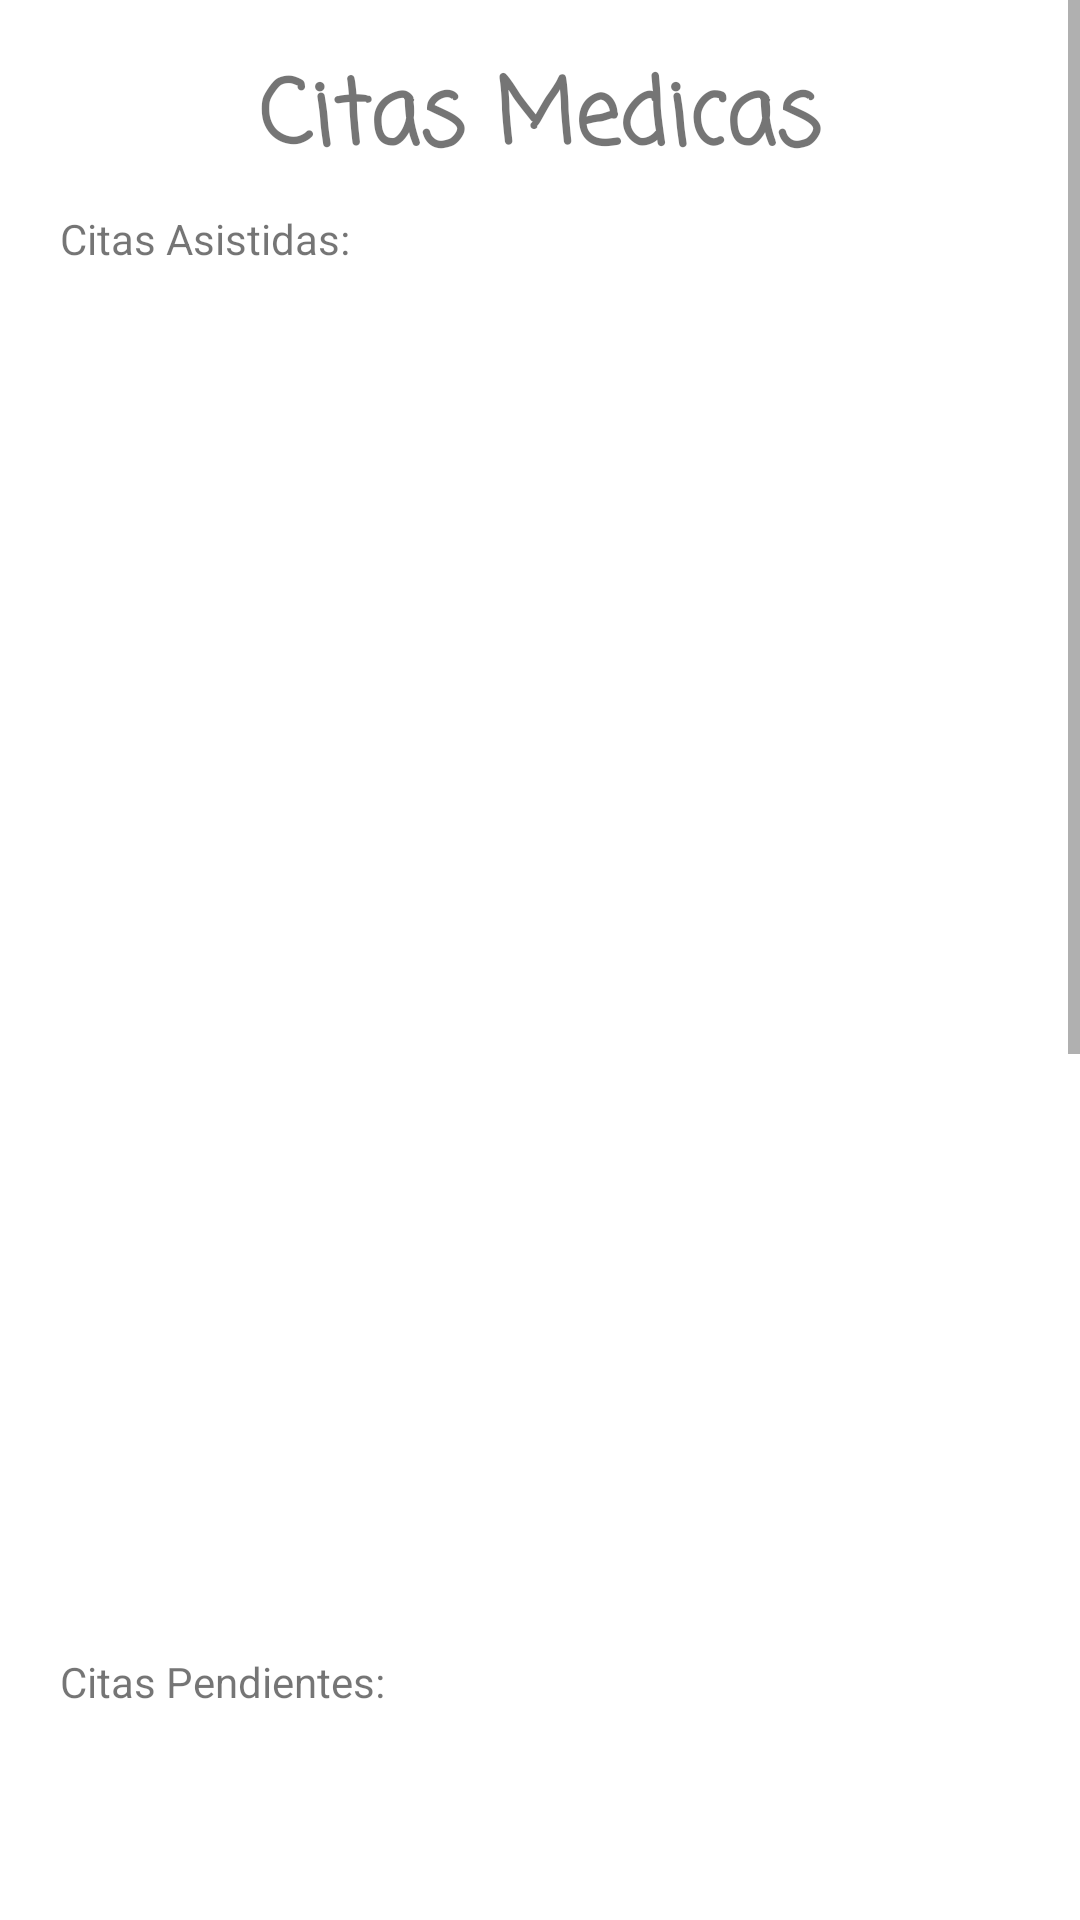

Write the Android layout XML for this screen, with the resource values it uses.
<!-- AndroidManifest.xml: application theme Theme.Medic_App -->
<!-- res/layout/fragment_citas_m.xml -->
<?xml version="1.0" encoding="utf-8"?>
<RelativeLayout xmlns:android="http://schemas.android.com/apk/res/android"
    xmlns:tools="http://schemas.android.com/tools"
    android:layout_width="match_parent"
    android:layout_height="match_parent"
    tools:context=".Controller.CitasM">

    
    <LinearLayout
        android:layout_width="match_parent"
        android:layout_height="match_parent"
        android:orientation="vertical">

        <ScrollView
            android:layout_width="match_parent"
            android:layout_height="wrap_content">

            <LinearLayout
                android:layout_width="match_parent"
                android:layout_height="wrap_content"
                android:orientation="vertical">

                <TextView
                    android:layout_width="match_parent"
                    android:layout_height="60dp"
                    android:layout_marginTop="10dp"
                    android:fontFamily="casual"
                    android:gravity="center"
                    android:text="Citas Medicas"
                    android:textSize="30dp"
                    android:textStyle="bold" />


                <TextView
                    android:layout_width="170dp"
                    android:layout_height="19dp"
                    android:text="      Citas Asistidas:" />

                <ListView
                    android:id="@+id/MostrarCitaA"
                    android:layout_width="350dp"
                    android:layout_height="442dp"
                    android:layout_gravity="center"
                    android:layout_marginTop="10dp"
                    android:layout_marginBottom="10dp"
                    android:background="@drawable/round_button"
                    android:backgroundTint="@color/ListView" />

                <TextView
                    android:layout_width="170dp"
                    android:layout_height="19dp"
                    android:text="      Citas Pendientes:" />

                <ListView
                    android:id="@+id/MostrarCitaP"
                    android:layout_width="350dp"
                    android:layout_height="442dp"
                    android:layout_gravity="center"
                    android:layout_marginTop="10dp"
                    android:layout_marginBottom="10dp"
                    android:background="@drawable/round_button"
                    android:backgroundTint="@color/ListView" />


                <Button
                    android:id="@+id/BtnAgendarC"
                    android:layout_width="320dp"
                    android:layout_height="wrap_content"
                    android:layout_gravity="center"
                    android:layout_margin="8dp"
                    android:background="@drawable/round_button"
                    android:backgroundTint="@color/boton_oscuro"
                    android:onClick="AgendarC"
                    android:text="Agendar Cita Medica"
                    android:textSize="20dp" />


                <TextView
                    android:layout_width="match_parent"
                    android:layout_height="60dp"
                    android:layout_marginTop="10dp" />

            </LinearLayout>
        </ScrollView>


    </LinearLayout>

</RelativeLayout>
<!-- resources referenced by this layout -->
<resources>
  <color name="ListView">#424242</color>
  <color name="boton_oscuro">#00838F</color>
  <style name="Theme.Medic_App" parent="Theme.MaterialComponents.DayNight.NoActionBar">
          
          <item name="colorPrimary">@color/purple_500</item>
          <item name="colorPrimaryVariant">@color/purple_700</item>
          <item name="colorOnPrimary">@color/white</item>
          
          <item name="colorSecondary">@color/teal_200</item>
          <item name="colorSecondaryVariant">@color/teal_700</item>
          <item name="colorOnSecondary">@color/black</item>
          
          <item name="android:statusBarColor" tools:targetApi="l">@color/black</item>
          
      </style>
  <color name="purple_500">#FF6200EE</color>
  <color name="purple_700">#FF3700B3</color>
  <color name="white">#FFFFFFFF</color>
  <color name="teal_200">#FF03DAC5</color>
  <color name="teal_700">#FF018786</color>
  <color name="black">#FF000000</color>
</resources>
